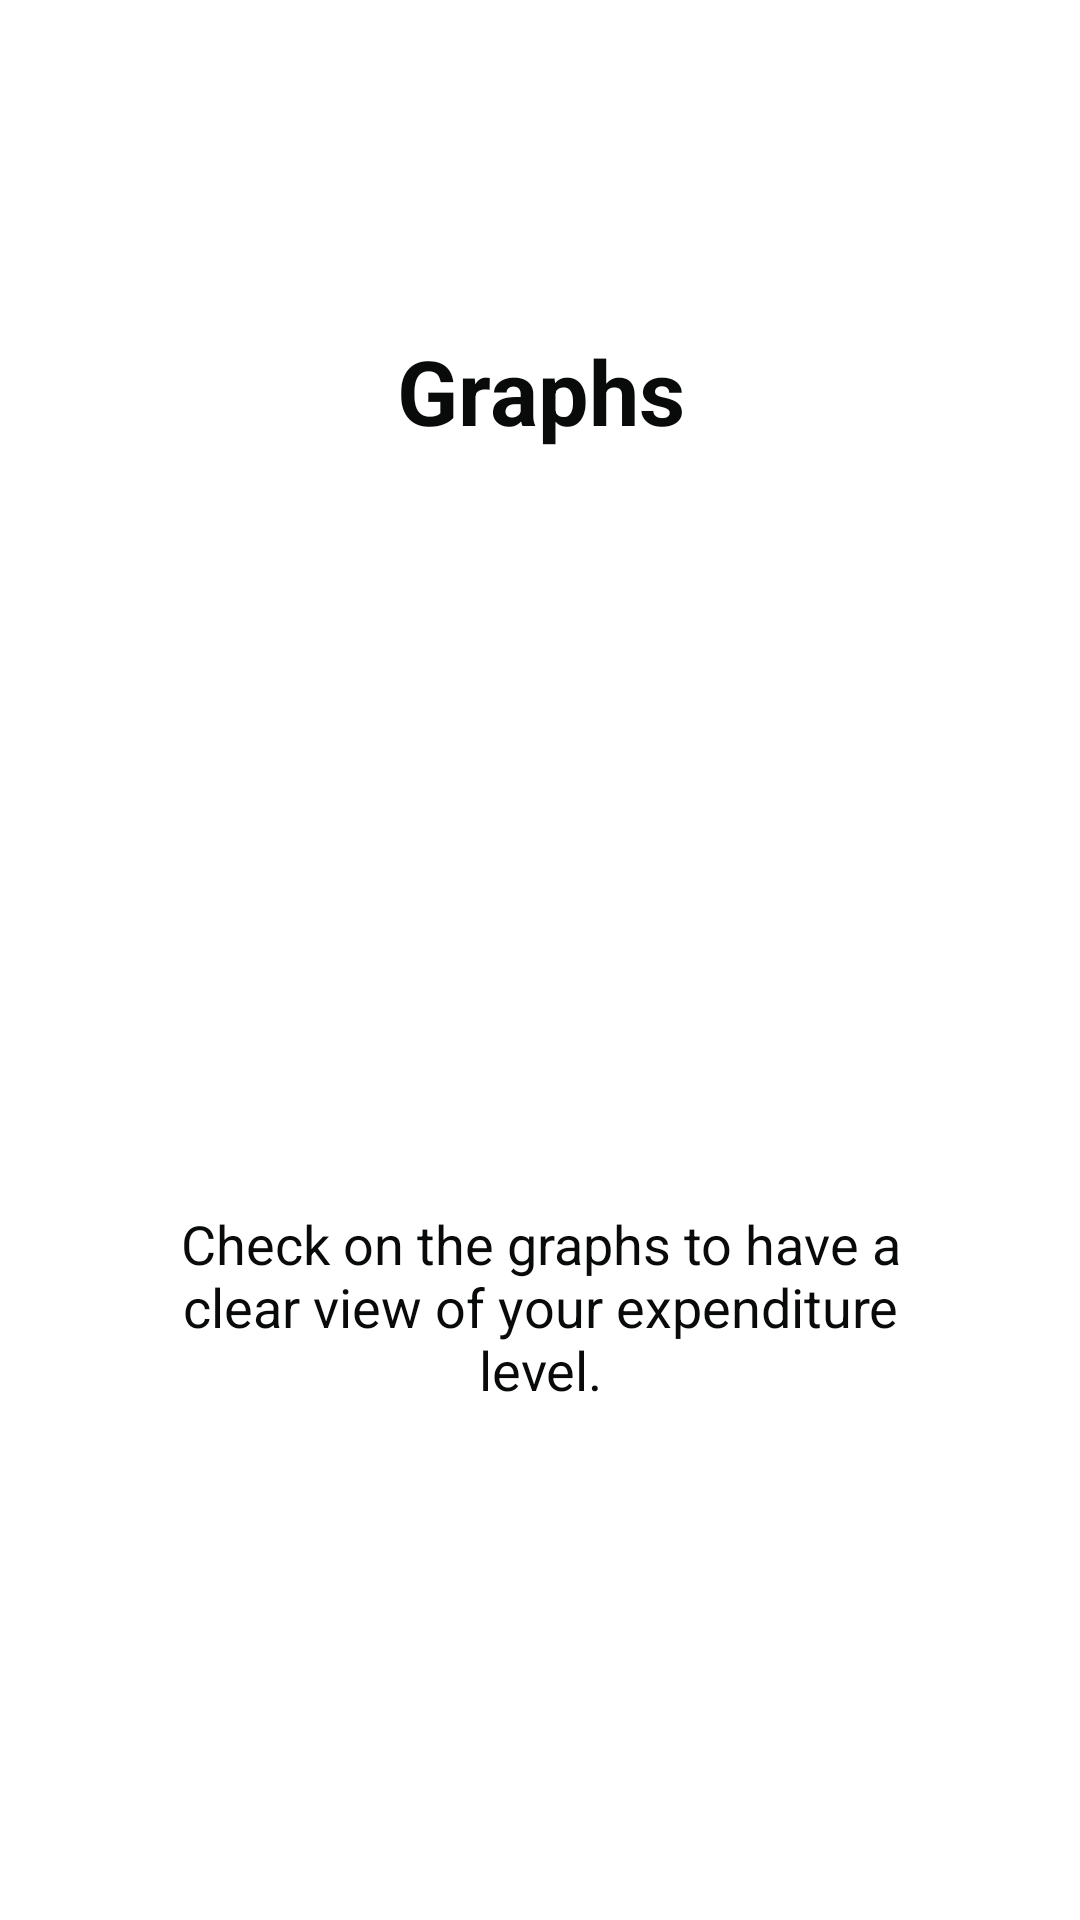

Android layout source for this screen:
<!-- AndroidManifest.xml: application theme AppTheme -->
<!-- res/layout/slide2.xml -->
<?xml version="1.0" encoding="utf-8"?>
<RelativeLayout
    xmlns:android="http://schemas.android.com/apk/res/android"
    android:layout_width="match_parent"
    android:layout_height="match_parent"
    android:background="@color/colorSlide_1"
    >
    <TextView
        android:layout_width="match_parent"
        android:layout_height="wrap_content"
        android:text="@string/slide_2_title"
        android:textColor="@color/black"
        android:textSize="30sp"
        android:textStyle="bold"
        android:gravity="center_horizontal"
        android:layout_marginTop="110dp"
        android:id="@id/title"
        />
    <ImageView
        android:layout_width="100dp"
        android:layout_height="100dp"
        android:layout_below="@id/title"
        android:src="@drawable/ic_graphic_eq_black_24dp"
        android:layout_centerHorizontal="true"
        android:scaleType="centerCrop"
        android:layout_marginTop="110dp"
        android:id="@+id/img"
        />

    <TextView
        android:layout_width="match_parent"
        android:layout_height="wrap_content"
        android:text="@string/slide_2_desc"
        android:textColor="@color/black"
        android:textSize="18dp"
        android:gravity="center_horizontal"
        android:layout_below="@+id/img"
        android:layout_marginTop="42dp"
        android:id="@+id/desc"
        android:layout_marginRight="40sp"
        android:layout_marginLeft="40sp"
        />
</RelativeLayout>
<!-- resources referenced by this layout -->
<resources>
  <color name="black">#090a0a</color>
  <color name="colorSlide_1">#FFFFFF</color>
  <string name="slide_2_desc">Check on the graphs to have a clear view of your expenditure level.</string>
      //slide 3
  <string name="slide_2_title">Graphs</string>
  <style name="AppTheme" parent="Theme.AppCompat.Light.NoActionBar">
      
      <item name="colorPrimary">@color/colorPrimary</item>
      <item name="colorPrimaryDark">@color/colorPrimaryDark</item>
      <item name="colorAccent">@color/colorAccent</item>
  </style>
  <color name="colorPrimary">#31312f</color>
  <color name="colorPrimaryDark">#5c5851</color>
  <color name="colorAccent">#FF4081</color>
</resources>
